The GitHub repository Anand2027Gupta/EcoScrap contains a labelled image folder "data" with 18 categories: air conditioner, battery, keyboard, laptop, microchip IC, microwave, mobile phone, computer mouse, PCB, passive component, printer, refrigerator, resistor, television, washing machine, heat sink, light bulbs, transistor. Examples follow, each with its label.

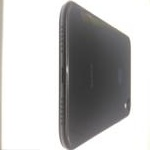
Label: mobile phone

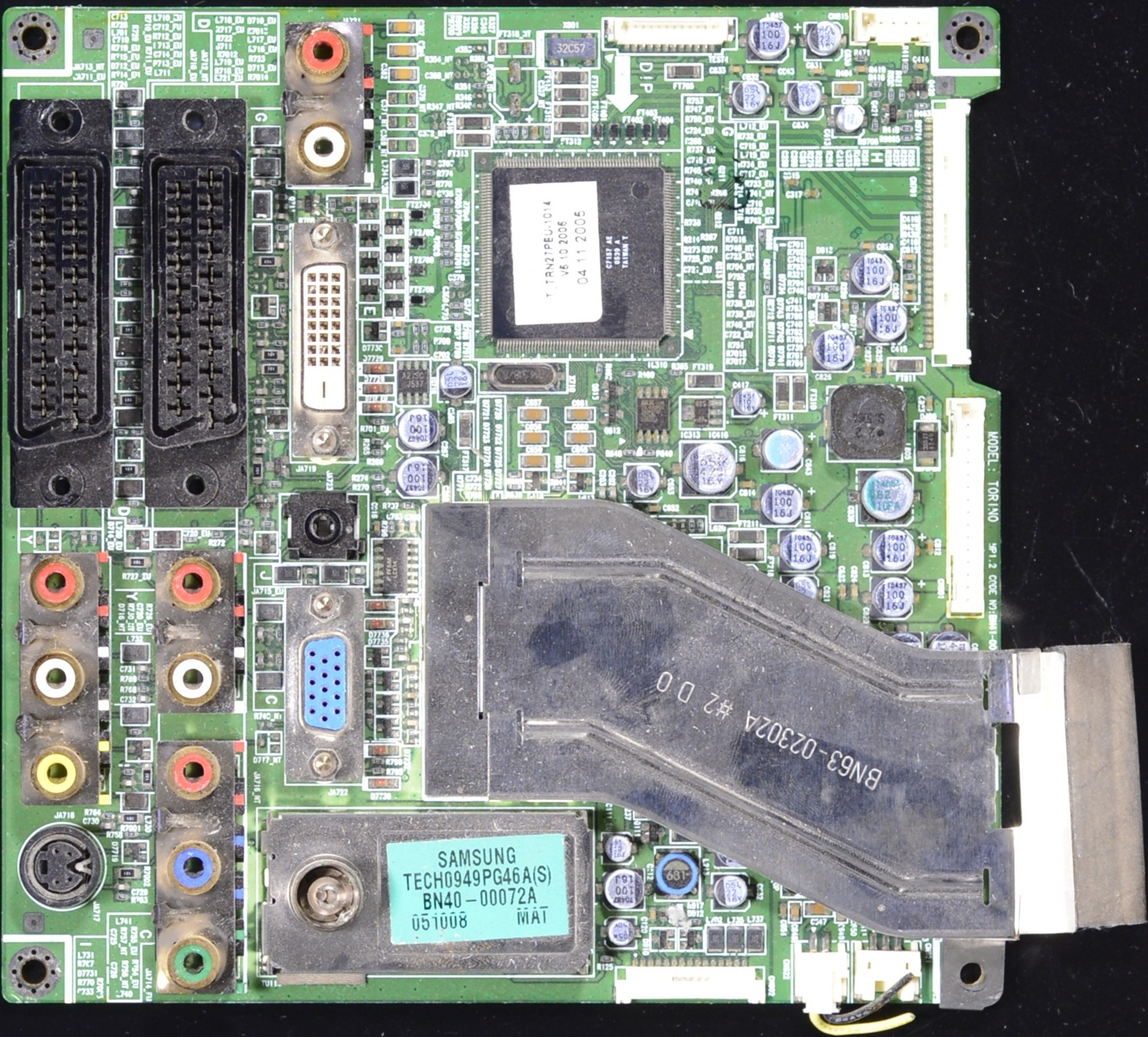
Label: PCB

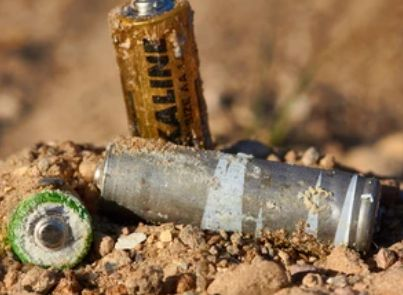
Label: battery

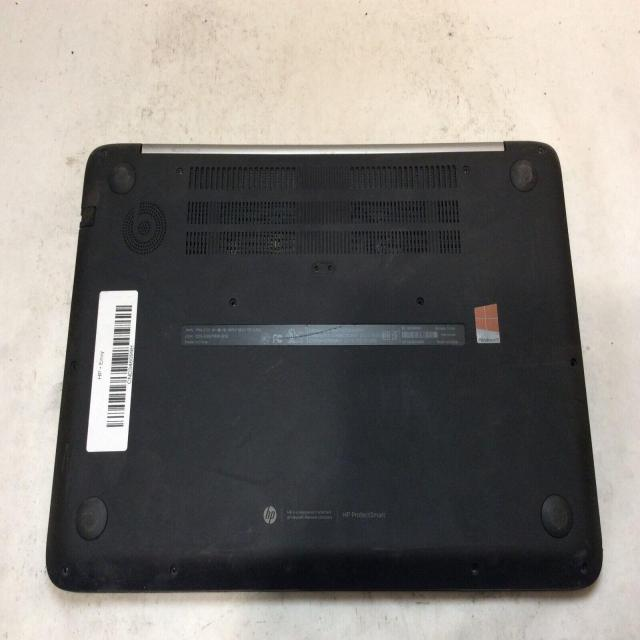
Label: laptop

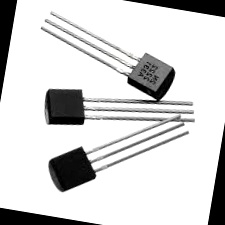
Label: transistor

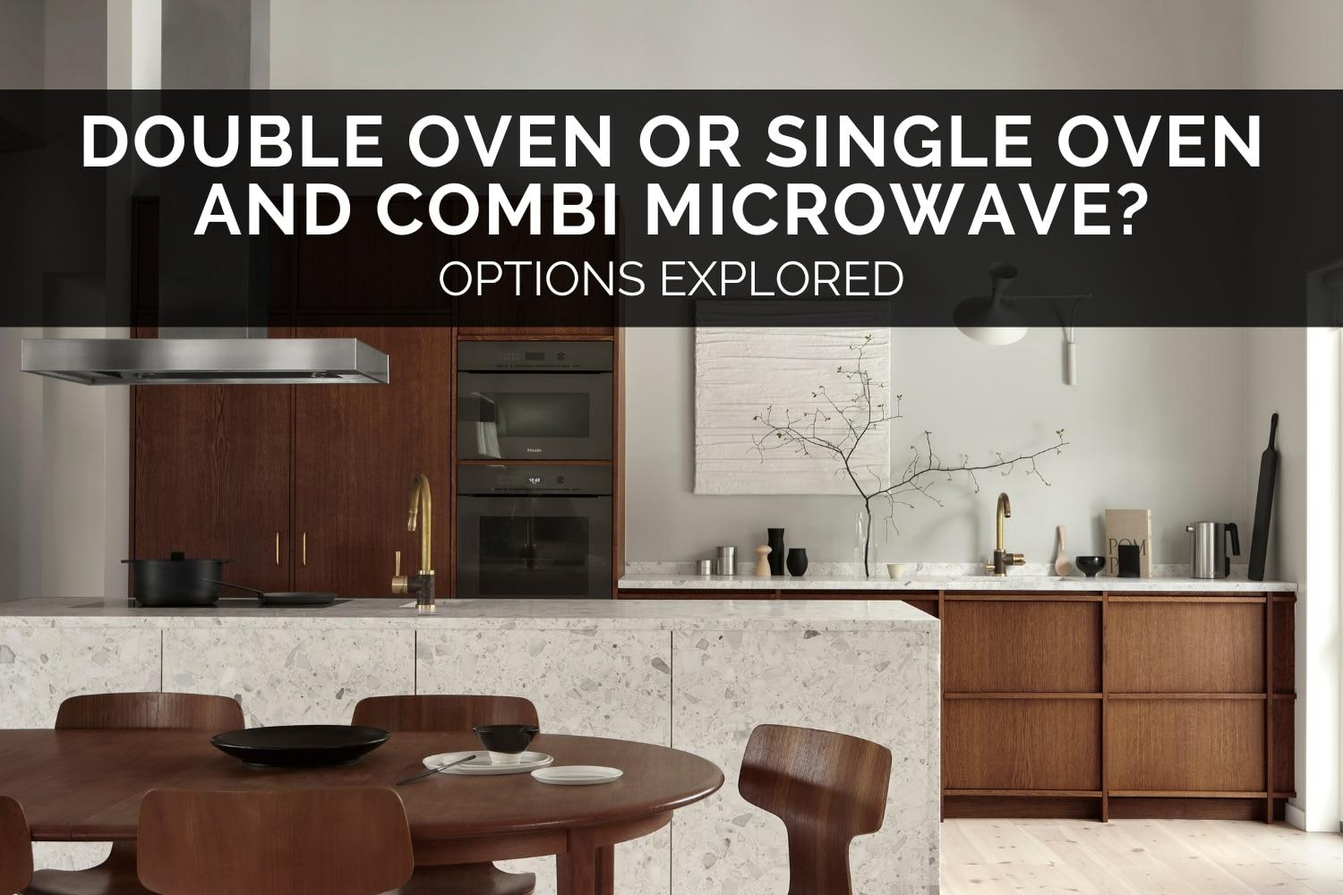
Label: microwave
